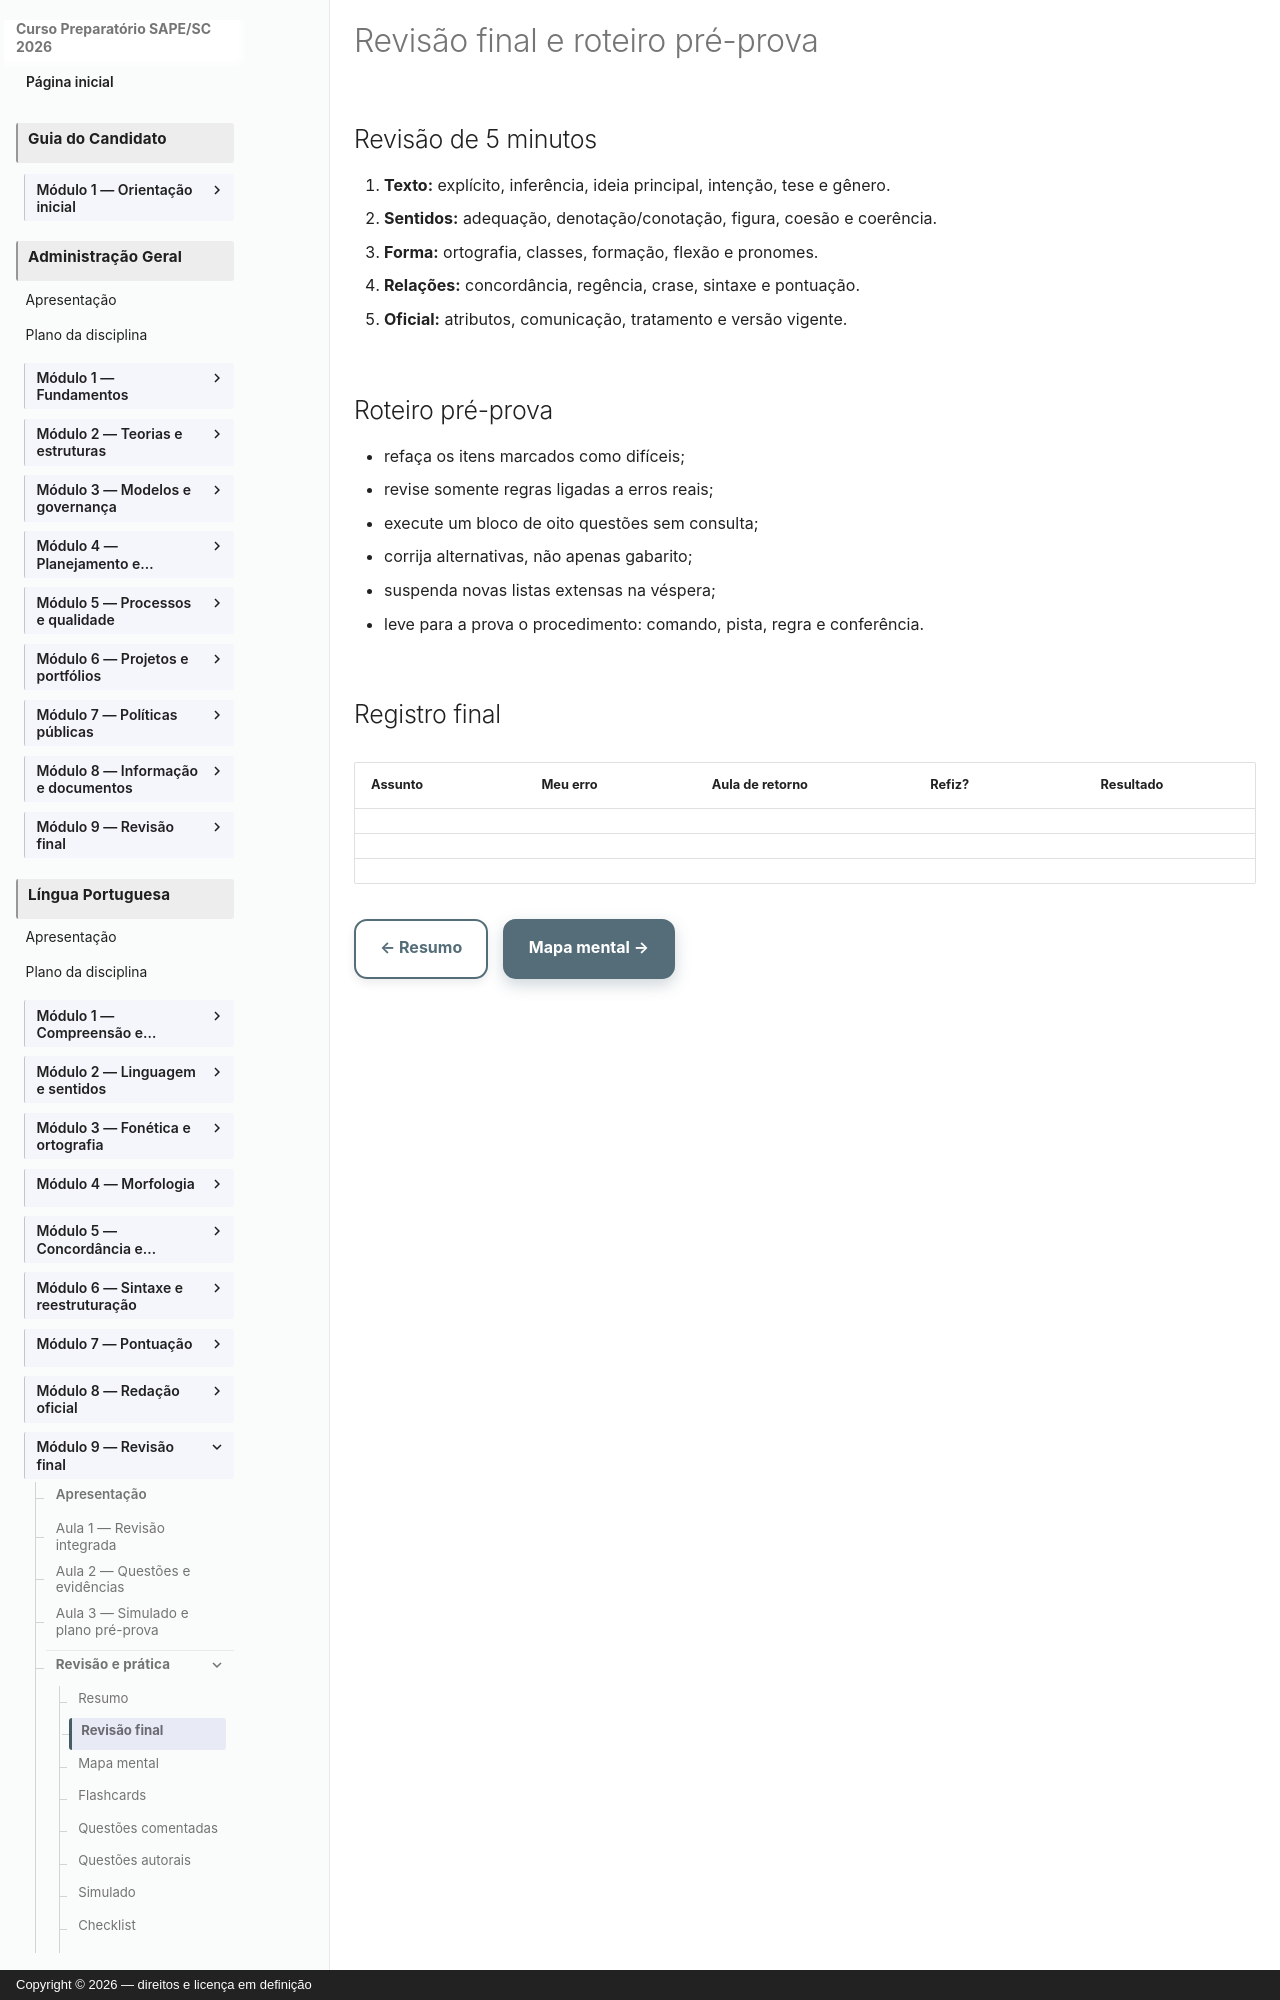

repository: vmedinax/curso-sape-sc-2026 · page: 01-portugues/modulo-09-revisao/index.html · generator: mkdocs · copyright: Copyright © 2026 — direitos e licença em definição

---
title: Revisão final e roteiro pré-prova
description: Recuperação de 5 minutos e organização dos últimos retornos.
status: draft
last_reviewed: 2026-08-04
---

# Revisão final e roteiro pré-prova

## Revisão de 5 minutos

1. **Texto:** explícito, inferência, ideia principal, intenção, tese e gênero.
2. **Sentidos:** adequação, denotação/conotação, figura, coesão e coerência.
3. **Forma:** ortografia, classes, formação, flexão e pronomes.
4. **Relações:** concordância, regência, crase, sintaxe e pontuação.
5. **Oficial:** atributos, comunicação, tratamento e versão vigente.

## Roteiro pré-prova

- refaça os itens marcados como difíceis;
- revise somente regras ligadas a erros reais;
- execute um bloco de oito questões sem consulta;
- corrija alternativas, não apenas gabarito;
- suspenda novas listas extensas na véspera;
- leve para a prova o procedimento: comando, pista, regra e conferência.

## Registro final

| Assunto | Meu erro | Aula de retorno | Refiz? | Resultado |
|---|---|---|---|---|
|  |  |  |  |  |
|  |  |  |  |  |
|  |  |  |  |  |

[← Resumo](modulo-09-resumo.md){ .md-button } [Mapa mental →](modulo-09-mapa-mental.md){ .md-button .md-button--primary }
